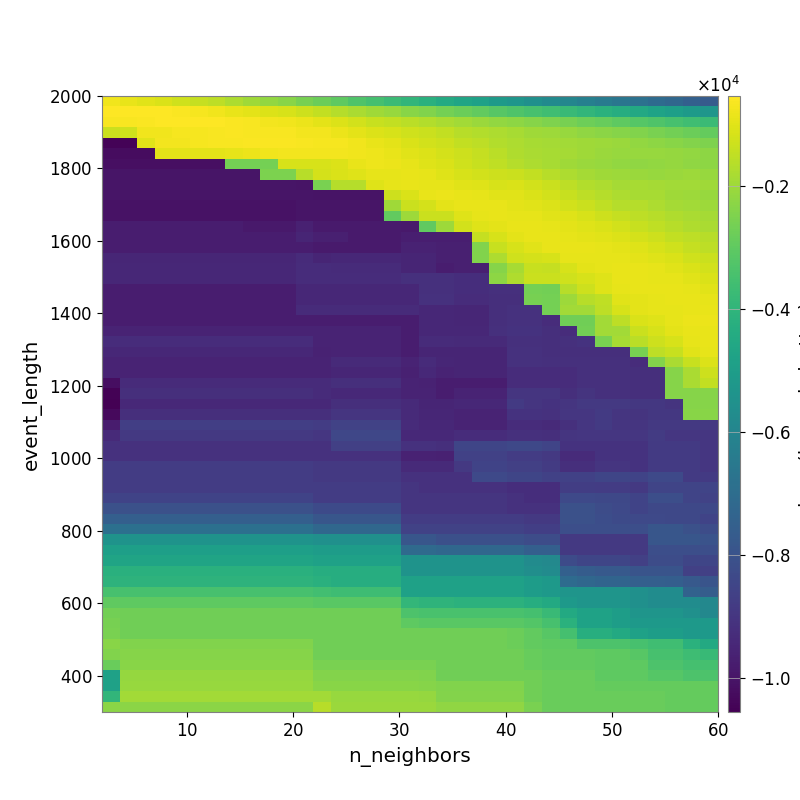

The data file committed next to this chart (first rows):
-7.495418642072415878e+02, -8.656033428364107749e+02, -1.004002766449164255e+03, -1.114234216415451783e+03, -1.262089931019652568e+03, -1.410952489975408071e+03, -1.546800718231220571e+03, -1.752890696689468314e+03, -1.953455588219887431e+03, -2.167916668326866329e+03, -2.328897004476819802e+03, -2.578944844395397922e+03, -2.804210768483498669e+03, -3.042035839450098592e+03, -3.286703414937841444e+03, -3.497424490611904730e+03, -3.729158106028286966e+03, -3.949318753069806462e+03, -4.212282402838642156e+03, -4.445679083481277303e+03, -4.649037115633401299e+03, -4.837313755708359167e+03, -5.092931897831494098e+03, -5.306597122894177119e+03
-5.494470175671129937e+02, -5.368887648151427356e+02, -5.447900310381646705e+02, -5.714971206235547925e+02, -6.131795708837840948e+02, -6.596160466969537310e+02, -7.694181399077718879e+02, -8.513189034071826882e+02, -9.378849645769413428e+02, -1.059353648269421001e+03, -1.147984242006003115e+03, -1.313954186975749508e+03, -1.451733190413151533e+03, -1.653780439632729667e+03, -1.827902480827818181e+03, -1.968234502630328961e+03, -2.097148335211552876e+03, -2.299628267452591899e+03, -2.444267949614843928e+03, -2.633850711214391140e+03, -2.773272676087608943e+03, -2.931232728914297695e+03, -3.135378640474271833e+03, -3.278499258109673519e+03
-6.385219884289908805e+02, -6.349388948369119134e+02, -5.806957768232529133e+02, -5.557730902400053310e+02, -5.694339543103124015e+02, -5.658316589360151738e+02, -5.600128449569822351e+02, -6.095673335877341970e+02, -6.469481146993192624e+02, -6.991667092339664578e+02, -7.646096416572230510e+02, -8.448021507949381430e+02, -9.349293776879582083e+02, -1.068498974113113718e+03, -1.204054312298376772e+03, -1.368905952308717815e+03, -1.448188252727983127e+03, -1.556529524454134616e+03, -1.674468757348869531e+03, -1.822043697776280396e+03, -1.934880127224554826e+03, -2.053053206061379569e+03, -2.161806073585084960e+03, -2.256104664817520188e+03
-1.336579069164637076e+03, -1.244257445162309750e+03, -7.370102762598245363e+02, -7.370102762598245363e+02, -6.887640595160709154e+02, -6.848552394823550458e+02, -6.306742859027820032e+02, -6.110259348693726906e+02, -6.388258453192659090e+02, -6.335704553486680197e+02, -6.418739085287411399e+02, -6.991219163337021882e+02, -7.317313478161514695e+02, -8.232022689180012094e+02, -9.394442782813823669e+02, -1.059976216312259339e+03, -1.139158915278165978e+03, -1.241775671841099211e+03, -1.352858066875202212e+03, -1.468911913554756893e+03, -1.598229223157435172e+03, -1.684032860093263480e+03, -1.787408077784589977e+03, -1.852848582027962721e+03
-1.045053459536672017e+04, -1.045053459536672017e+04, -9.887596158068632803e+02, -7.143206968643404480e+02, -7.143206968643404480e+02, -6.823196353396583618e+02, -6.515994265720420344e+02, -6.288302502474640505e+02, -6.032525387833504738e+02, -5.997870815442747698e+02, -6.092041718885313912e+02, -6.410395747284687786e+02, -6.715786663120900357e+02, -6.894898887921890491e+02, -7.495769132901491503e+02, -8.749156514878519602e+02, -9.671518655521329038e+02, -1.095555154577383064e+03, -1.207993104083525168e+03, -1.301970981414445987e+03, -1.445033347522042277e+03, -1.539896077225910858e+03, -1.705885053781656325e+03, -1.788348874955557221e+03
-1.024252827193335361e+04, -1.024252827193335361e+04, -1.024252827193335361e+04, -9.612806379669299304e+02, -9.612806379669299304e+02, -9.612806379669299304e+02, -9.612806379669299304e+02, -9.211307177664173196e+02, -8.428418821272800869e+02, -7.483665635705037857e+02, -7.114666701987156330e+02, -7.159667996241652190e+02, -7.162552423309919050e+02, -7.282940251122579411e+02, -7.677126566036441773e+02, -7.893420909489528867e+02, -8.745830124594299377e+02, -9.755609383949174571e+02, -1.080930183118655805e+03, -1.187633635919429935e+03, -1.297041522232110310e+03, -1.401455090636374734e+03, -1.569662331038651928e+03, -1.719670937435593942e+03
-1.014778200677623681e+04, -1.014778200677623681e+04, -1.014778200677623681e+04, -1.014778200677623681e+04, -1.014778200677623681e+04, -1.014778200677623681e+04, -1.014778200677623681e+04, -2.622297042935382251e+03, -2.622297042935382251e+03, -2.622297042935382251e+03, -1.160216185235117564e+03, -1.138749095258471471e+03, -1.138749095258471471e+03, -1.074752992994928036e+03, -8.734057737217234489e+02, -7.829791053558473095e+02, -8.270633140627815010e+02, -9.278601501949822250e+02, -1.021355112173997441e+03, -1.119220027193463238e+03, -1.277941690112177639e+03, -1.359388640279309584e+03, -1.491502315671426231e+03, -1.662347971791369218e+03
-9.974073292441526064e+03, -9.974073292441526064e+03, -9.974073292441526064e+03, -9.974073292441526064e+03, -9.974073292441526064e+03, -9.974073292441526064e+03, -9.974073292441526064e+03, -9.974073292441526064e+03, -9.974073292441526064e+03, -2.510533456965154073e+03, -2.510533456965154073e+03, -1.632796083458022622e+03, -1.189567937405151497e+03, -1.122697477605703398e+03, -1.011764904993556343e+03, -8.893762419341029499e+02, -9.012918648996568436e+02, -8.762152899033932272e+02, -9.233305792588249687e+02, -1.017452844864857525e+03, -1.140027670569666043e+03, -1.214451012262284166e+03, -1.288452086863109798e+03, -1.343534592684260588e+03
-9.976680763402719094e+03, -9.976680763402719094e+03, -9.976680763402719094e+03, -9.976680763402719094e+03, -9.976680763402719094e+03, -9.976680763402719094e+03, -9.976680763402719094e+03, -9.976680763402719094e+03, -9.976680763402719094e+03, -9.976680763402719094e+03, -9.976680763402719094e+03, -1.004152416634690599e+04, -2.549567728466583958e+03, -1.662631651403787146e+03, -1.662631651403787146e+03, -1.030237337451607345e+03, -9.159002447611262596e+02, -8.518029882958325061e+02, -8.900089076265826407e+02, -9.015889561745128731e+02, -9.817061115364624584e+02, -1.027757763191887761e+03, -1.127453926696444341e+03, -1.114163724668602981e+03
-9.976680763402719094e+03, -9.976680763402719094e+03, -9.976680763402719094e+03, -9.976680763402719094e+03, -9.976680763402719094e+03, -9.976680763402719094e+03, -9.976680763402719094e+03, -9.976680763402719094e+03, -9.976680763402719094e+03, -9.976680763402719094e+03, -9.976680763402719094e+03, -9.976680763402719094e+03, -1.001657575691800594e+04, -1.001657575691800594e+04, -1.001657575691800594e+04, -1.001657575691800594e+04, -1.316986460702500835e+03, -1.097481013400628854e+03, -8.845127019568508331e+02, -8.449793764907454943e+02, -8.650038720759274611e+02, -9.084982161034336059e+02, -9.793618535807953549e+02, -1.006595026564521845e+03
-1.007845392351127521e+04, -1.007845392351127521e+04, -1.007845392351127521e+04, -1.007845392351127521e+04, -1.007845392351127521e+04, -1.007845392351127521e+04, -1.007845392351127521e+04, -1.007845392351127521e+04, -1.007845392351127521e+04, -1.007845392351127521e+04, -1.007845392351127521e+04, -9.976680763402719094e+03, -9.976680763402719094e+03, -9.976680763402719094e+03, -9.976680763402719094e+03, -9.976680763402719094e+03, -1.961542721783199113e+03, -1.343245141245286959e+03, -1.181649769324964154e+03, -9.390076521741524402e+02, -8.720492909478668935e+02, -8.692844369088207941e+02, -8.852599888947617046e+02, -9.293448086010668021e+02
-1.007845392351127521e+04, -1.007845392351127521e+04, -1.007845392351127521e+04, -1.007845392351127521e+04, -1.007845392351127521e+04, -1.007845392351127521e+04, -1.007845392351127521e+04, -1.007845392351127521e+04, -1.007845392351127521e+04, -1.007845392351127521e+04, -1.007845392351127521e+04, -9.976680763402719094e+03, -9.976680763402719094e+03, -9.976680763402719094e+03, -9.976680763402719094e+03, -9.976680763402719094e+03, -2.932574868612945465e+03, -1.991019859061012312e+03, -1.343245141245286959e+03, -1.343245141245286959e+03, -1.012556808452222072e+03, -8.926884097021091975e+02, -8.663286222352976438e+02, -8.893640742482323276e+02
-9.747135747551414170e+03, -9.747135747551414170e+03, -9.747135747551414170e+03, -9.747135747551414170e+03, -9.747135747551414170e+03, -9.747135747551414170e+03, -9.747135747551414170e+03, -9.747135747551414170e+03, -9.886675322900242463e+03, -9.886675322900242463e+03, -9.886675322900242463e+03, -9.650979028112154992e+03, -9.829323309722143676e+03, -9.829323309722143676e+03, -9.829323309722143676e+03, -9.829323309722143676e+03, -9.829323309722143676e+03, -9.863828345562782488e+03, -2.973466675907312947e+03, -1.991019859061012312e+03, -1.228115466746402944e+03, -1.025035847501066428e+03, -9.660310983864538912e+02, -8.855606122886172216e+02
-9.747135747551414170e+03, -9.747135747551414170e+03, -9.747135747551414170e+03, -9.747135747551414170e+03, -9.747135747551414170e+03, -9.747135747551414170e+03, -9.747135747551414170e+03, -9.747135747551414170e+03, -9.747135747551414170e+03, -9.747135747551414170e+03, -9.747135747551414170e+03, -9.519056060894023176e+03, -9.695921694974962520e+03, -9.695921694974962520e+03, -9.829323309722143676e+03, -9.829323309722143676e+03, -9.829323309722143676e+03, -9.720291701082765940e+03, -9.720291701082765940e+03, -9.720291701082765940e+03, -9.720291701082765940e+03, -1.419322910804241246e+03, -1.149171995142248079e+03, -9.605767886738595962e+02
-9.747135747551414170e+03, -9.747135747551414170e+03, -9.747135747551414170e+03, -9.747135747551414170e+03, -9.747135747551414170e+03, -9.747135747551414170e+03, -9.747135747551414170e+03, -9.747135747551414170e+03, -9.747135747551414170e+03, -9.747135747551414170e+03, -9.747135747551414170e+03, -9.747135747551414170e+03, -9.845245816196560554e+03, -9.845245816196560554e+03, -9.845245816196560554e+03, -9.845245816196560554e+03, -9.845245816196560554e+03, -9.612794615729730140e+03, -9.612794615729730140e+03, -9.695921694974962520e+03, -9.695921694974962520e+03, -2.431360630995255178e+03, -1.388855698267487242e+03, -1.129969649236583564e+03
-9.486571024222592314e+03, -9.486571024222592314e+03, -9.486571024222592314e+03, -9.486571024222592314e+03, -9.486571024222592314e+03, -9.486571024222592314e+03, -9.486571024222592314e+03, -9.486571024222592314e+03, -9.486571024222592314e+03, -9.486571024222592314e+03, -9.486571024222592314e+03, -9.345175274341127079e+03, -9.509140555333633529e+03, -9.449988695766212913e+03, -9.449988695766212913e+03, -9.449988695766212913e+03, -9.449988695766212913e+03, -9.519056060894023176e+03, -9.519056060894023176e+03, -9.695921694974962520e+03, -9.695921694974962520e+03, -2.431360630995255178e+03, -1.786870961238882273e+03, -1.269523802395441180e+03
-9.427846638121221986e+03, -9.427846638121221986e+03, -9.427846638121221986e+03, -9.427846638121221986e+03, -9.427846638121221986e+03, -9.427846638121221986e+03, -9.427846638121221986e+03, -9.427846638121221986e+03, -9.427846638121221986e+03, -9.427846638121221986e+03, -9.427846638121221986e+03, -9.282978678648489222e+03, -9.282978678648489222e+03, -9.345175274341127079e+03, -9.345175274341127079e+03, -9.345175274341127079e+03, -9.345175274341127079e+03, -9.507191403327127773e+03, -9.507191403327127773e+03, -9.746612256421558413e+03, -9.693030985022463938e+03, -9.693030985022463938e+03, -2.357526782885314333e+03, -1.846682532780939709e+03
-9.427846638121221986e+03, -9.427846638121221986e+03, -9.427846638121221986e+03, -9.427846638121221986e+03, -9.427846638121221986e+03, -9.427846638121221986e+03, -9.427846638121221986e+03, -9.427846638121221986e+03, -9.427846638121221986e+03, -9.427846638121221986e+03, -9.427846638121221986e+03, -9.282978678648489222e+03, -9.282978678648489222e+03, -9.306764820883407083e+03, -9.306764820883407083e+03, -9.306764820883407083e+03, -9.306764820883407083e+03, -9.170482367724078358e+03, -9.170482367724078358e+03, -9.170482367724078358e+03, -9.244644193029020244e+03, -9.244644193029020244e+03, -2.244861765443846252e+03, -1.731918890466517269e+03
-9.752409230352228406e+03, -9.752409230352228406e+03, -9.752409230352228406e+03, -9.752409230352228406e+03, -9.752409230352228406e+03, -9.752409230352228406e+03, -9.752409230352228406e+03, -9.752409230352228406e+03, -9.752409230352228406e+03, -9.752409230352228406e+03, -9.752409230352228406e+03, -9.427846638121221986e+03, -9.427846638121221986e+03, -9.449384474563290496e+03, -9.449384474563290496e+03, -9.449384474563290496e+03, -9.449384474563290496e+03, -9.449384474563290496e+03, -9.170482367724078358e+03, -9.170482367724078358e+03, -9.244644193029020244e+03, -9.244644193029020244e+03, -9.159191772575433788e+03, -9.159191772575433788e+03
-9.752409230352228406e+03, -9.752409230352228406e+03, -9.752409230352228406e+03, -9.752409230352228406e+03, -9.752409230352228406e+03, -9.752409230352228406e+03, -9.752409230352228406e+03, -9.752409230352228406e+03, -9.752409230352228406e+03, -9.752409230352228406e+03, -9.752409230352228406e+03, -9.427846638121221986e+03, -9.427846638121221986e+03, -9.427846638121221986e+03, -9.427846638121221986e+03, -9.427846638121221986e+03, -9.427846638121221986e+03, -9.427846638121221986e+03, -9.144757774614565278e+03, -9.144757774614565278e+03, -9.290606546834977053e+03, -9.290606546834977053e+03, -9.200896231317428828e+03, -9.200896231317428828e+03
-9.752409230352228406e+03, -9.752409230352228406e+03, -9.752409230352228406e+03, -9.752409230352228406e+03, -9.752409230352228406e+03, -9.752409230352228406e+03, -9.752409230352228406e+03, -9.752409230352228406e+03, -9.752409230352228406e+03, -9.752409230352228406e+03, -9.752409230352228406e+03, -9.317009250486846213e+03, -9.317009250486846213e+03, -9.317009250486846213e+03, -9.317009250486846213e+03, -9.317009250486846213e+03, -9.317009250486846213e+03, -9.317009250486846213e+03, -9.427846638121221986e+03, -9.427846638121221986e+03, -9.486571024222592314e+03, -9.486571024222592314e+03, -9.216092335449546226e+03, -9.121760115261664396e+03
-9.752409230352228406e+03, -9.752409230352228406e+03, -9.752409230352228406e+03, -9.752409230352228406e+03, -9.752409230352228406e+03, -9.752409230352228406e+03, -9.752409230352228406e+03, -9.752409230352228406e+03, -9.752409230352228406e+03, -9.752409230352228406e+03, -9.752409230352228406e+03, -9.752409230352228406e+03, -9.752409230352228406e+03, -9.752409230352228406e+03, -9.752409230352228406e+03, -9.752409230352228406e+03, -9.752409230352228406e+03, -9.752409230352228406e+03, -9.427846638121221986e+03, -9.427846638121221986e+03, -9.486571024222592314e+03, -9.486571024222592314e+03, -9.216092335449546226e+03, -9.121760115261664396e+03
-9.567829992897901320e+03, -9.567829992897901320e+03, -9.567829992897901320e+03, -9.567829992897901320e+03, -9.567829992897901320e+03, -9.567829992897901320e+03, -9.567829992897901320e+03, -9.567829992897901320e+03, -9.567829992897901320e+03, -9.567829992897901320e+03, -9.567829992897901320e+03, -9.567829992897901320e+03, -9.567829992897901320e+03, -9.567829992897901320e+03, -9.567829992897901320e+03, -9.567829992897901320e+03, -9.567829992897901320e+03, -9.752409230352228406e+03, -9.427846638121221986e+03, -9.427846638121221986e+03, -9.459365608573913050e+03, -9.459365608573913050e+03, -9.185580600552904798e+03, -9.090477645447524992e+03
-9.301320951275725747e+03, -9.301320951275725747e+03, -9.301320951275725747e+03, -9.301320951275725747e+03, -9.301320951275725747e+03, -9.301320951275725747e+03, -9.301320951275725747e+03, -9.301320951275725747e+03, -9.301320951275725747e+03, -9.301320951275725747e+03, -9.301320951275725747e+03, -9.301320951275725747e+03, -9.552139844974455627e+03, -9.567829992897901320e+03, -9.567829992897901320e+03, -9.567829992897901320e+03, -9.567829992897901320e+03, -9.752409230352228406e+03, -9.317009250486846213e+03, -9.317009250486846213e+03, -9.350669620212775044e+03, -9.350669620212775044e+03, -9.350669620212775044e+03, -9.179285250205113698e+03
-9.443164857023895820e+03, -9.443164857023895820e+03, -9.443164857023895820e+03, -9.443164857023895820e+03, -9.443164857023895820e+03, -9.443164857023895820e+03, -9.443164857023895820e+03, -9.443164857023895820e+03, -9.443164857023895820e+03, -9.443164857023895820e+03, -9.443164857023895820e+03, -9.443164857023895820e+03, -9.619007679024743993e+03, -9.567829992897901320e+03, -9.567829992897901320e+03, -9.567829992897901320e+03, -9.567829992897901320e+03, -9.752409230352228406e+03, -9.507513739639054620e+03, -9.507513739639054620e+03, -9.507513739639054620e+03, -9.507513739639054620e+03, -9.507513739639054620e+03, -9.144757774614565278e+03
-9.570796287191174997e+03, -9.570796287191174997e+03, -9.570796287191174997e+03, -9.570796287191174997e+03, -9.570796287191174997e+03, -9.570796287191174997e+03, -9.570796287191174997e+03, -9.570796287191174997e+03, -9.570796287191174997e+03, -9.570796287191174997e+03, -9.570796287191174997e+03, -9.570796287191174997e+03, -9.570796287191174997e+03, -9.378369491884255694e+03, -9.378369491884255694e+03, -9.378369491884255694e+03, -9.378369491884255694e+03, -9.564058574720918841e+03, -9.321319801630867005e+03, -9.488549005841574399e+03, -9.507513739639054620e+03, -9.507513739639054620e+03, -9.507513739639054620e+03, -9.144757774614565278e+03
-9.545377564681790318e+03, -9.545377564681790318e+03, -9.545377564681790318e+03, -9.545377564681790318e+03, -9.545377564681790318e+03, -9.545377564681790318e+03, -9.545377564681790318e+03, -9.545377564681790318e+03, -9.545377564681790318e+03, -9.545377564681790318e+03, -9.545377564681790318e+03, -9.545377564681790318e+03, -9.570796287191174997e+03, -9.467132774943929689e+03, -9.467132774943929689e+03, -9.467132774943929689e+03, -9.467132774943929689e+03, -9.656973187277109901e+03, -9.398538588622490352e+03, -9.567206175701401662e+03, -9.507513739639054620e+03, -9.507513739639054620e+03, -9.507513739639054620e+03, -9.282978678648489222e+03
-1.017099933399798465e+04, -9.328490630066378799e+03, -9.328490630066378799e+03, -9.328490630066378799e+03, -9.328490630066378799e+03, -9.328490630066378799e+03, -9.328490630066378799e+03, -9.328490630066378799e+03, -9.328490630066378799e+03, -9.328490630066378799e+03, -9.328490630066378799e+03, -9.328490630066378799e+03, -9.328490630066378799e+03, -9.215590311386116809e+03, -9.215590311386116809e+03, -9.215590311386116809e+03, -9.215590311386116809e+03, -9.563093902170034198e+03, -9.589398925932368002e+03, -9.765704597070482123e+03, -9.752409230352228406e+03, -9.752409230352228406e+03, -9.752409230352228406e+03, -9.282978678648489222e+03
-1.048538710467580313e+04, -9.224586479430377949e+03, -9.224586479430377949e+03, -9.224586479430377949e+03, -9.224586479430377949e+03, -9.224586479430377949e+03, -9.224586479430377949e+03, -9.224586479430377949e+03, -9.224586479430377949e+03, -9.224586479430377949e+03, -9.224586479430377949e+03, -9.224586479430377949e+03, -9.328490630066378799e+03, -9.392077058058008333e+03, -9.392077058058008333e+03, -9.392077058058008333e+03, -9.392077058058008333e+03, -9.545377564681790318e+03, -9.570796287191174997e+03, -9.748393323522350329e+03, -9.567829992897901320e+03, -9.567829992897901320e+03, -9.567829992897901320e+03, -9.001929098891550893e+03
-1.056121498717105715e+04, -9.413999570960417259e+03, -9.413999570960417259e+03, -9.413999570960417259e+03, -9.413999570960417259e+03, -9.413999570960417259e+03, -9.413999570960417259e+03, -9.413999570960417259e+03, -9.413999570960417259e+03, -9.413999570960417259e+03, -9.413999570960417259e+03, -9.413999570960417259e+03, -9.413999570960417259e+03, -9.224586479430377949e+03, -9.224586479430377949e+03, -9.224586479430377949e+03, -9.224586479430377949e+03, -9.378208804073230567e+03, -9.507346533118223306e+03, -9.507346533118223306e+03, -9.437834382829923925e+03, -9.437834382829923925e+03, -9.437834382829923925e+03, -8.851991976309407619e+03
-1.032146716499667491e+04, -9.205123957029592930e+03, -9.205123957029592930e+03, -9.205123957029592930e+03, -9.205123957029592930e+03, -9.205123957029592930e+03, -9.205123957029592930e+03, -9.205123957029592930e+03, -9.205123957029592930e+03, -9.205123957029592930e+03, -9.205123957029592930e+03, -9.205123957029592930e+03, -9.205123957029592930e+03, -9.025027255064829660e+03, -9.025027255064829660e+03, -9.025027255064829660e+03, -9.025027255064829660e+03, -9.378208804073230567e+03, -9.479973273453115326e+03, -9.479973273453115326e+03, -9.545377564681790318e+03, -9.545377564681790318e+03, -9.545377564681790318e+03, -9.083600214554850027e+03
-9.811452699074168777e+03, -8.691064694996153776e+03, -8.691064694996153776e+03, -8.691064694996153776e+03, -8.691064694996153776e+03, -8.691064694996153776e+03, -8.691064694996153776e+03, -8.691064694996153776e+03, -8.691064694996153776e+03, -8.691064694996153776e+03, -8.691064694996153776e+03, -8.691064694996153776e+03, -8.790712845347823531e+03, -8.571067842347625628e+03, -8.571067842347625628e+03, -8.571067842347625628e+03, -8.571067842347625628e+03, -9.322196950459836444e+03, -9.426601648627518443e+03, -9.426601648627518443e+03, -9.545377564681790318e+03, -9.545377564681790318e+03, -9.545377564681790318e+03, -9.304505389894358814e+03
-9.373113416584585138e+03, -8.896520434153735550e+03, -8.896520434153735550e+03, -8.896520434153735550e+03, -8.896520434153735550e+03, -8.896520434153735550e+03, -8.896520434153735550e+03, -8.896520434153735550e+03, -8.896520434153735550e+03, -8.896520434153735550e+03, -8.896520434153735550e+03, -8.896520434153735550e+03, -8.966691674320600214e+03, -8.422519399621776756e+03, -8.422519399621776756e+03, -8.422519399621776756e+03, -8.422519399621776756e+03, -9.413999570960417259e+03, -9.413999570960417259e+03, -9.413999570960417259e+03, -9.290768856351105569e+03, -9.290768856351105569e+03, -9.290768856351105569e+03, -9.160614952302321399e+03
-9.133646832315238498e+03, -9.133646832315238498e+03, -9.133646832315238498e+03, -9.133646832315238498e+03, -9.133646832315238498e+03, -9.133646832315238498e+03, -9.133646832315238498e+03, -9.133646832315238498e+03, -9.133646832315238498e+03, -9.133646832315238498e+03, -9.133646832315238498e+03, -9.133646832315238498e+03, -9.133646832315238498e+03, -8.671953543251520387e+03, -8.671953543251520387e+03, -8.671953543251520387e+03, -8.671953543251520387e+03, -9.122366342905090278e+03, -9.122366342905090278e+03, -9.190956897634307097e+03, -8.476407548911385675e+03, -8.476407548911385675e+03, -8.476407548911385675e+03, -8.380609530259367602e+03
-9.133646832315238498e+03, -9.133646832315238498e+03, -9.133646832315238498e+03, -9.133646832315238498e+03, -9.133646832315238498e+03, -9.133646832315238498e+03, -9.133646832315238498e+03, -9.133646832315238498e+03, -9.133646832315238498e+03, -9.133646832315238498e+03, -9.133646832315238498e+03, -9.133646832315238498e+03, -9.133646832315238498e+03, -9.133646832315238498e+03, -9.133646832315238498e+03, -9.133646832315238498e+03, -9.133646832315238498e+03, -9.613523355662418908e+03, -9.613523355662418908e+03, -9.649280818349478068e+03, -8.627096446476054552e+03, -8.627096446476054552e+03, -8.627096446476054552e+03, -8.771548555603141722e+03
-8.781179900565921344e+03, -8.781179900565921344e+03, -8.781179900565921344e+03, -8.781179900565921344e+03, -8.781179900565921344e+03, -8.781179900565921344e+03, -8.781179900565921344e+03, -8.781179900565921344e+03, -8.781179900565921344e+03, -8.781179900565921344e+03, -8.781179900565921344e+03, -8.781179900565921344e+03, -8.895413431104936535e+03, -8.895413431104936535e+03, -8.895413431104936535e+03, -8.895413431104936535e+03, -8.895413431104936535e+03, -9.373113416584585138e+03, -9.373113416584585138e+03, -9.373113416584585138e+03, -8.896520434153735550e+03, -8.560821493210789413e+03, -8.560821493210789413e+03, -8.677968215788501766e+03
-8.781179900565921344e+03, -8.781179900565921344e+03, -8.781179900565921344e+03, -8.781179900565921344e+03, -8.781179900565921344e+03, -8.781179900565921344e+03, -8.781179900565921344e+03, -8.781179900565921344e+03, -8.781179900565921344e+03, -8.781179900565921344e+03, -8.781179900565921344e+03, -8.781179900565921344e+03, -8.895413431104936535e+03, -8.895413431104936535e+03, -8.895413431104936535e+03, -8.895413431104936535e+03, -8.895413431104936535e+03, -9.133646832315238498e+03, -9.133646832315238498e+03, -9.133646832315238498e+03, -9.133646832315238498e+03, -8.347829133229408399e+03, -8.347829133229408399e+03, -8.465729067744541680e+03
-8.781179900565921344e+03, -8.781179900565921344e+03, -8.781179900565921344e+03, -8.781179900565921344e+03, -8.781179900565921344e+03, -8.781179900565921344e+03, -8.781179900565921344e+03, -8.781179900565921344e+03, -8.781179900565921344e+03, -8.781179900565921344e+03, -8.781179900565921344e+03, -8.781179900565921344e+03, -8.781179900565921344e+03, -8.781179900565921344e+03, -8.781179900565921344e+03, -8.781179900565921344e+03, -8.781179900565921344e+03, -9.025884117182518821e+03, -9.133646832315238498e+03, -9.133646832315238498e+03, -9.133646832315238498e+03, -9.133646832315238498e+03, -9.133646832315238498e+03, -9.258145534476185276e+03
-8.558714388458345638e+03, -8.558714388458345638e+03, -8.558714388458345638e+03, -8.558714388458345638e+03, -8.558714388458345638e+03, -8.558714388458345638e+03, -8.558714388458345638e+03, -8.558714388458345638e+03, -8.558714388458345638e+03, -8.558714388458345638e+03, -8.558714388458345638e+03, -8.558714388458345638e+03, -8.781179900565921344e+03, -8.781179900565921344e+03, -8.781179900565921344e+03, -8.781179900565921344e+03, -8.781179900565921344e+03, -9.025884117182518821e+03, -9.021760403286412838e+03, -9.021760403286412838e+03, -9.021760403286412838e+03, -9.021760403286412838e+03, -9.021760403286412838e+03, -9.133646832315238498e+03
-8.086915916422609371e+03, -8.086915916422609371e+03, -8.086915916422609371e+03, -8.086915916422609371e+03, -8.086915916422609371e+03, -8.086915916422609371e+03, -8.086915916422609371e+03, -8.086915916422609371e+03, -8.086915916422609371e+03, -8.086915916422609371e+03, -8.086915916422609371e+03, -8.086915916422609371e+03, -8.306567247673308884e+03, -8.306567247673308884e+03, -8.306567247673308884e+03, -8.306567247673308884e+03, -8.306567247673308884e+03, -9.025884117182518821e+03, -9.021760403286412838e+03, -9.021760403286412838e+03, -9.021760403286412838e+03, -9.021760403286412838e+03, -9.021760403286412838e+03, -9.133646832315238498e+03
-7.546042939116513480e+03, -7.546042939116513480e+03, -7.546042939116513480e+03, -7.546042939116513480e+03, -7.546042939116513480e+03, -7.546042939116513480e+03, -7.546042939116513480e+03, -7.546042939116513480e+03, -7.546042939116513480e+03, -7.546042939116513480e+03, -7.546042939116513480e+03, -7.546042939116513480e+03, -7.876954468366017863e+03, -7.876954468366017863e+03, -7.876954468366017863e+03, -7.876954468366017863e+03, -7.876954468366017863e+03, -8.781179900565921344e+03, -8.781895147396122411e+03, -8.781895147396122411e+03, -8.781895147396122411e+03, -8.781895147396122411e+03, -8.781895147396122411e+03, -8.781895147396122411e+03
-6.862124452352437402e+03, -6.862124452352437402e+03, -6.862124452352437402e+03, -6.862124452352437402e+03, -6.862124452352437402e+03, -6.862124452352437402e+03, -6.862124452352437402e+03, -6.862124452352437402e+03, -6.862124452352437402e+03, -6.862124452352437402e+03, -6.862124452352437402e+03, -6.862124452352437402e+03, -7.195269351664933311e+03, -7.195269351664933311e+03, -7.195269351664933311e+03, -7.195269351664933311e+03, -7.195269351664933311e+03, -8.586430278707524849e+03, -8.586430278707524849e+03, -8.586430278707524849e+03, -8.586430278707524849e+03, -8.586430278707524849e+03, -8.586430278707524849e+03, -8.585210074626136702e+03
-5.401782676653041563e+03, -5.401782676653041563e+03, -5.401782676653041563e+03, -5.401782676653041563e+03, -5.401782676653041563e+03, -5.401782676653041563e+03, -5.401782676653041563e+03, -5.401782676653041563e+03, -5.401782676653041563e+03, -5.401782676653041563e+03, -5.401782676653041563e+03, -5.401782676653041563e+03, -5.528673706639247030e+03, -5.528673706639247030e+03, -5.528673706639247030e+03, -5.528673706639247030e+03, -5.528673706639247030e+03, -7.897672387581702424e+03, -7.897672387581702424e+03, -8.118128557946122783e+03, -8.118128557946122783e+03, -8.118128557946122783e+03, -8.118128557946122783e+03, -8.118128557946122783e+03
-4.906928309841912778e+03, -4.906928309841912778e+03, -4.906928309841912778e+03, -4.906928309841912778e+03, -4.906928309841912778e+03, -4.906928309841912778e+03, -4.906928309841912778e+03, -4.906928309841912778e+03, -4.906928309841912778e+03, -4.906928309841912778e+03, -4.906928309841912778e+03, -4.906928309841912778e+03, -5.011484145444526803e+03, -5.011484145444526803e+03, -5.011484145444526803e+03, -5.011484145444526803e+03, -5.011484145444526803e+03, -7.086571226525225939e+03, -7.086571226525225939e+03, -7.203930443043350351e+03, -7.203930443043350351e+03, -7.203930443043350351e+03, -7.203930443043350351e+03, -7.203930443043350351e+03
-4.715150096546959503e+03, -4.715150096546959503e+03, -4.715150096546959503e+03, -4.715150096546959503e+03, -4.715150096546959503e+03, -4.715150096546959503e+03, -4.715150096546959503e+03, -4.715150096546959503e+03, -4.715150096546959503e+03, -4.715150096546959503e+03, -4.715150096546959503e+03, -4.715150096546959503e+03, -4.818521981640077684e+03, -4.818521981640077684e+03, -4.818521981640077684e+03, -4.818521981640077684e+03, -4.818521981640077684e+03, -5.411396416035469883e+03, -5.411396416035469883e+03, -5.411396416035469883e+03, -5.411396416035469883e+03, -5.411396416035469883e+03, -5.411396416035469883e+03, -5.411396416035469883e+03
-4.204424777513462686e+03, -4.204424777513462686e+03, -4.204424777513462686e+03, -4.204424777513462686e+03, -4.204424777513462686e+03, -4.204424777513462686e+03, -4.204424777513462686e+03, -4.204424777513462686e+03, -4.204424777513462686e+03, -4.204424777513462686e+03, -4.204424777513462686e+03, -4.204424777513462686e+03, -4.308739937718304645e+03, -4.308739937718304645e+03, -4.308739937718304645e+03, -4.308739937718304645e+03, -4.308739937718304645e+03, -5.411396416035469883e+03, -5.411396416035469883e+03, -5.411396416035469883e+03, -5.411396416035469883e+03, -5.411396416035469883e+03, -5.411396416035469883e+03, -5.411396416035469883e+03
-4.100021132869803296e+03, -4.100021132869803296e+03, -4.100021132869803296e+03, -4.100021132869803296e+03, -4.100021132869803296e+03, -4.100021132869803296e+03, -4.100021132869803296e+03, -4.100021132869803296e+03, -4.100021132869803296e+03, -4.100021132869803296e+03, -4.100021132869803296e+03, -4.100021132869803296e+03, -4.210038931491380936e+03, -4.308739937718304645e+03, -4.308739937718304645e+03, -4.308739937718304645e+03, -4.308739937718304645e+03, -4.831326490937653944e+03, -4.831326490937653944e+03, -4.831326490937653944e+03, -4.831326490937653944e+03, -4.831326490937653944e+03, -4.831326490937653944e+03, -4.831326490937653944e+03
-3.438057749292534936e+03, -3.438057749292534936e+03, -3.438057749292534936e+03, -3.438057749292534936e+03, -3.438057749292534936e+03, -3.438057749292534936e+03, -3.438057749292534936e+03, -3.438057749292534936e+03, -3.438057749292534936e+03, -3.438057749292534936e+03, -3.438057749292534936e+03, -3.438057749292534936e+03, -3.554155911526146610e+03, -3.651998190941316807e+03, -3.651998190941316807e+03, -3.651998190941316807e+03, -3.651998190941316807e+03, -4.831326490937653944e+03, -4.831326490937653944e+03, -4.831326490937653944e+03, -4.831326490937653944e+03, -4.831326490937653944e+03, -4.831326490937653944e+03, -4.831326490937653944e+03
-2.988475266673030546e+03, -3.038938748000268333e+03, -3.038938748000268333e+03, -3.038938748000268333e+03, -3.038938748000268333e+03, -3.038938748000268333e+03, -3.038938748000268333e+03, -3.038938748000268333e+03, -3.038938748000268333e+03, -3.038938748000268333e+03, -3.038938748000268333e+03, -3.038938748000268333e+03, -3.101162653800432508e+03, -3.101162653800432508e+03, -3.101162653800432508e+03, -3.101162653800432508e+03, -3.101162653800432508e+03, -3.923483624973467158e+03, -4.031033745839967651e+03, -4.031033745839967651e+03, -4.134026203135203104e+03, -4.134026203135203104e+03, -4.134026203135203104e+03, -4.134026203135203104e+03
-2.659774332628396223e+03, -2.728179208012717936e+03, -2.728179208012717936e+03, -2.728179208012717936e+03, -2.728179208012717936e+03, -2.728179208012717936e+03, -2.728179208012717936e+03, -2.728179208012717936e+03, -2.728179208012717936e+03, -2.728179208012717936e+03, -2.728179208012717936e+03, -2.728179208012717936e+03, -2.728179208012717936e+03, -2.728179208012717936e+03, -2.728179208012717936e+03, -2.728179208012717936e+03, -2.728179208012717936e+03, -3.353018230018062695e+03, -3.399150607983015107e+03, -3.399150607983015107e+03, -3.399150607983015107e+03, -3.399150607983015107e+03, -3.399150607983015107e+03, -3.399150607983015107e+03
-2.604656650944813919e+03, -2.728179208012717936e+03, -2.728179208012717936e+03, -2.728179208012717936e+03, -2.728179208012717936e+03, -2.728179208012717936e+03, -2.728179208012717936e+03, -2.728179208012717936e+03, -2.728179208012717936e+03, -2.728179208012717936e+03, -2.728179208012717936e+03, -2.728179208012717936e+03, -2.728179208012717936e+03, -2.728179208012717936e+03, -2.728179208012717936e+03, -2.728179208012717936e+03, -2.728179208012717936e+03, -3.025506607567214814e+03, -3.087620783130449126e+03, -3.087620783130449126e+03, -3.087620783130449126e+03, -3.087620783130449126e+03, -3.087620783130449126e+03, -3.087620783130449126e+03
-2.569078132115469543e+03, -2.728179208012717936e+03, -2.728179208012717936e+03, -2.728179208012717936e+03, -2.728179208012717936e+03, -2.728179208012717936e+03, -2.728179208012717936e+03, -2.728179208012717936e+03, -2.728179208012717936e+03, -2.728179208012717936e+03, -2.728179208012717936e+03, -2.728179208012717936e+03, -2.728179208012717936e+03, -2.728179208012717936e+03, -2.728179208012717936e+03, -2.728179208012717936e+03, -2.728179208012717936e+03, -2.728179208012717936e+03, -2.728179208012717936e+03, -2.728179208012717936e+03, -2.728179208012717936e+03, -2.728179208012717936e+03, -2.728179208012717936e+03, -2.806087168491603734e+03
-2.318539787389683170e+03, -2.449400762166591903e+03, -2.449400762166591903e+03, -2.449400762166591903e+03, -2.449400762166591903e+03, -2.449400762166591903e+03, -2.449400762166591903e+03, -2.449400762166591903e+03, -2.449400762166591903e+03, -2.449400762166591903e+03, -2.449400762166591903e+03, -2.449400762166591903e+03, -2.728179208012717936e+03, -2.728179208012717936e+03, -2.728179208012717936e+03, -2.728179208012717936e+03, -2.728179208012717936e+03, -2.728179208012717936e+03, -2.728179208012717936e+03, -2.728179208012717936e+03, -2.728179208012717936e+03, -2.728179208012717936e+03, -2.728179208012717936e+03, -2.806087168491603734e+03
-2.434108738422472925e+03, -2.350723296673085315e+03, -2.350723296673085315e+03, -2.350723296673085315e+03, -2.350723296673085315e+03, -2.350723296673085315e+03, -2.350723296673085315e+03, -2.350723296673085315e+03, -2.350723296673085315e+03, -2.350723296673085315e+03, -2.350723296673085315e+03, -2.350723296673085315e+03, -2.728179208012717936e+03, -2.728179208012717936e+03, -2.728179208012717936e+03, -2.728179208012717936e+03, -2.728179208012717936e+03, -2.728179208012717936e+03, -2.728179208012717936e+03, -2.728179208012717936e+03, -2.728179208012717936e+03, -2.728179208012717936e+03, -2.728179208012717936e+03, -2.728179208012717936e+03
-2.821613861213240853e+03, -2.304566326346501683e+03, -2.304566326346501683e+03, -2.304566326346501683e+03, -2.304566326346501683e+03, -2.304566326346501683e+03, -2.304566326346501683e+03, -2.304566326346501683e+03, -2.304566326346501683e+03, -2.304566326346501683e+03, -2.304566326346501683e+03, -2.304566326346501683e+03, -2.562686910707160678e+03, -2.562686910707160678e+03, -2.562686910707160678e+03, -2.562686910707160678e+03, -2.562686910707160678e+03, -2.562686910707160678e+03, -2.562686910707160678e+03, -2.728179208012717936e+03, -2.728179208012717936e+03, -2.728179208012717936e+03, -2.728179208012717936e+03, -2.728179208012717936e+03
-4.820665587411231172e+03, -2.108731368819670479e+03, -2.108731368819670479e+03, -2.108731368819670479e+03, -2.108731368819670479e+03, -2.108731368819670479e+03, -2.108731368819670479e+03, -2.108731368819670479e+03, -2.108731368819670479e+03, -2.108731368819670479e+03, -2.108731368819670479e+03, -2.108731368819670479e+03, -2.385419337176466797e+03, -2.385419337176466797e+03, -2.385419337176466797e+03, -2.385419337176466797e+03, -2.385419337176466797e+03, -2.385419337176466797e+03, -2.449400762166591903e+03, -2.728179208012717936e+03, -2.728179208012717936e+03, -2.728179208012717936e+03, -2.728179208012717936e+03, -2.728179208012717936e+03
-4.820665587411231172e+03, -2.076257122161370262e+03, -2.076257122161370262e+03, -2.076257122161370262e+03, -2.076257122161370262e+03, -2.076257122161370262e+03, -2.076257122161370262e+03, -2.076257122161370262e+03, -2.076257122161370262e+03, -2.076257122161370262e+03, -2.076257122161370262e+03, -2.076257122161370262e+03, -2.304566326346501683e+03, -2.304566326346501683e+03, -2.304566326346501683e+03, -2.304566326346501683e+03, -2.304566326346501683e+03, -2.304566326346501683e+03, -2.350723296673085315e+03, -2.449400762166591903e+03, -2.449400762166591903e+03, -2.449400762166591903e+03, -2.449400762166591903e+03, -2.449400762166591903e+03
-3.971149881345899303e+03, -1.933530031795422929e+03, -1.933530031795422929e+03, -1.933530031795422929e+03, -1.933530031795422929e+03, -1.933530031795422929e+03, -1.933530031795422929e+03, -1.933530031795422929e+03, -1.933530031795422929e+03, -1.933530031795422929e+03, -1.933530031795422929e+03, -1.933530031795422929e+03, -1.941172256807465146e+03, -2.076257122161370262e+03, -2.076257122161370262e+03, -2.076257122161370262e+03, -2.076257122161370262e+03, -2.076257122161370262e+03, -2.108731368819670479e+03, -2.385419337176466797e+03, -2.385419337176466797e+03, -2.385419337176466797e+03, -2.385419337176466797e+03, -2.385419337176466797e+03
-2.286298183765390149e+03, -2.286298183765390149e+03, -2.286298183765390149e+03, -2.286298183765390149e+03, -2.286298183765390149e+03, -2.286298183765390149e+03, -2.286298183765390149e+03, -2.286298183765390149e+03, -2.286298183765390149e+03, -2.286298183765390149e+03, -2.286298183765390149e+03, -2.286298183765390149e+03, -1.620292796910200877e+03, -2.055684686307087304e+03, -2.055684686307087304e+03, -2.055684686307087304e+03, -2.055684686307087304e+03, -2.055684686307087304e+03, -2.046799136915832605e+03, -2.196498651830891959e+03, -2.196498651830891959e+03, -2.196498651830891959e+03, -2.196498651830891959e+03, -2.196498651830891959e+03
